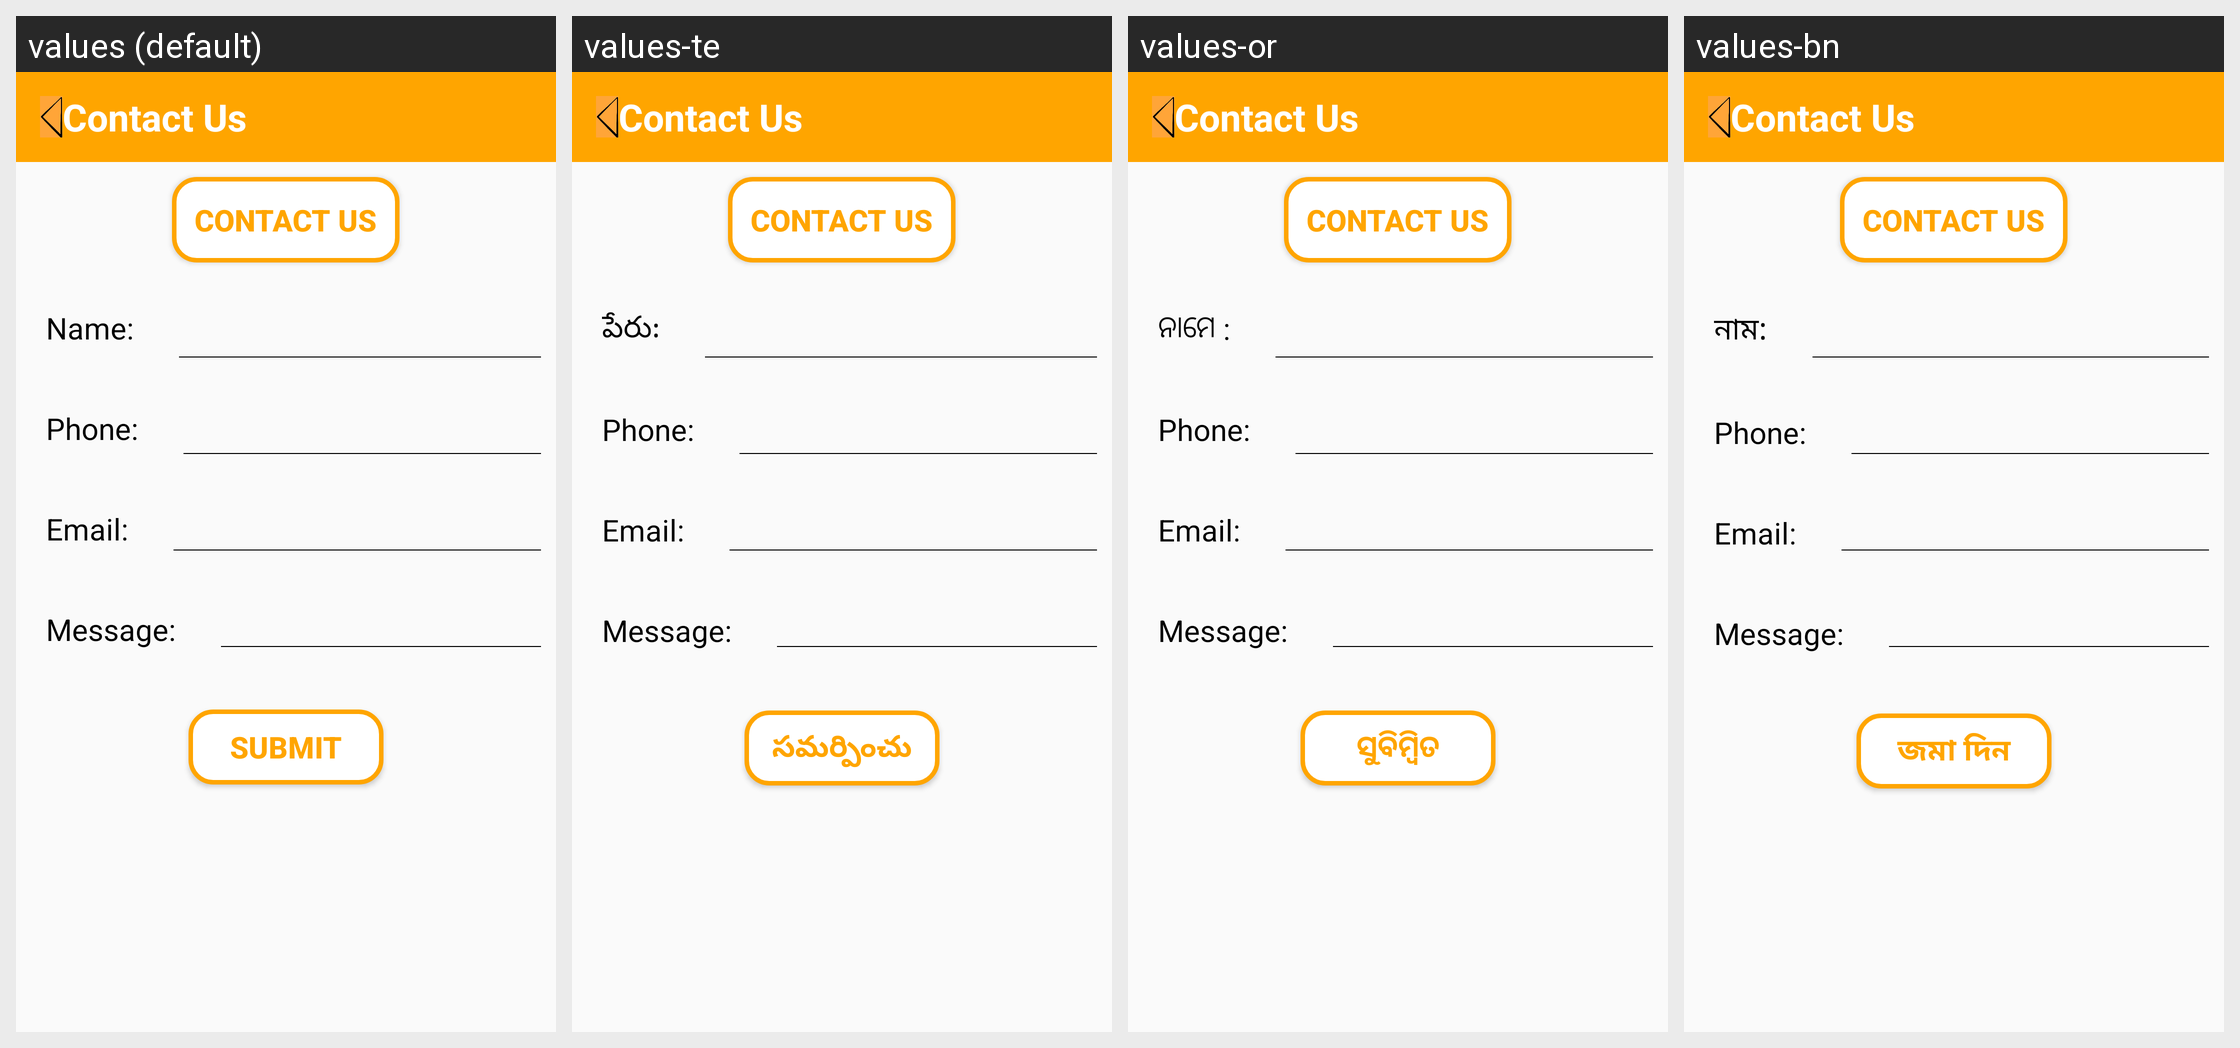

Locale-by-locale string values for the Android screen shown in this grid:
Android screen res/layout/activity_contact_us.xml rendered under 4 locales, left to right: values (default), values-te, values-or, values-bn. Device: Nexus 5 (rendered at 1080×1920; each locale shown at half size, 540×960, under a caption strip naming it); theme AppTheme.
Other locales in the repository, not shown: values-hi.
Strings drawn on this screen, with the default value and each locale's value (text and hints the layout hard-codes appear in the picture but are not listed):

a10
  values: Name:
  values-te: పేరు:
  values-or: ନାମେ :
  values-bn: নাম:

a9
  values: SUBMIT
  values-te: సమర్పించు
  values-or: ସୁବିମ୍ୱିତ
  values-bn: জমা দিন
